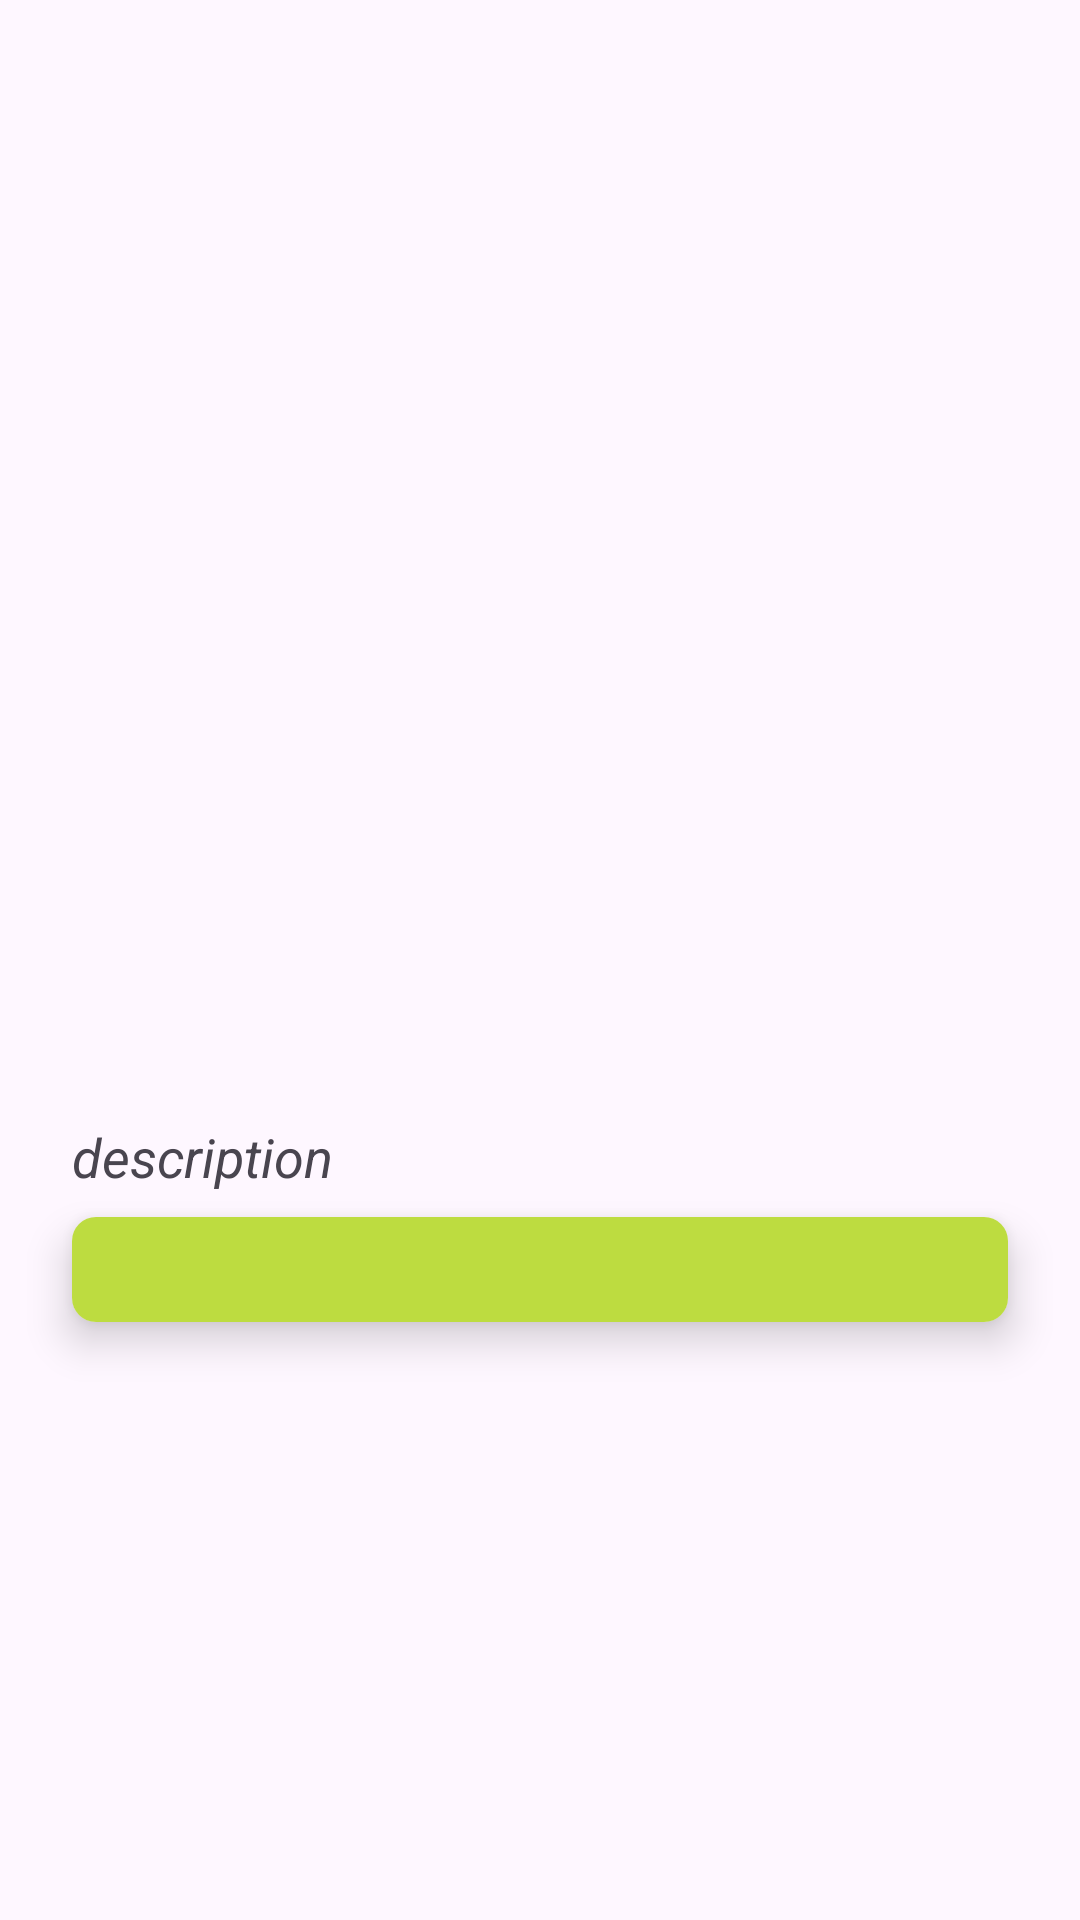

The Android layout XML behind this screen, and the referenced resources:
<!-- AndroidManifest.xml: application theme Theme.LoginWithAnimation -->
<!-- res/layout/activity_detail_story.xml -->
<?xml version="1.0" encoding="utf-8"?>
<androidx.constraintlayout.widget.ConstraintLayout xmlns:android="http://schemas.android.com/apk/res/android"
    xmlns:app="http://schemas.android.com/apk/res-auto"
    xmlns:tools="http://schemas.android.com/tools"
    android:layout_width="match_parent"
    android:layout_height="match_parent"
    tools:context=".view.story.DetailStoryActivity">

    <com.google.android.material.imageview.ShapeableImageView
        android:id="@+id/iv_detail_photo"
        android:layout_width="match_parent"
        android:layout_height="300dp"
        android:scaleType="fitXY"
        android:layout_marginStart="24dp"
        android:layout_marginEnd="24dp"
        android:layout_marginTop="8dp"
        app:layout_constraintEnd_toEndOf="parent"
        app:layout_constraintStart_toStartOf="parent"
        app:layout_constraintTop_toTopOf="parent"
        app:shapeAppearanceOverlay="@style/RoundedImageView" />


    <TextView
        android:id="@+id/tv_detail_name"
        android:layout_width="wrap_content"
        android:layout_height="wrap_content"
        android:layout_marginStart="24dp"
        android:layout_marginEnd="24dp"
        android:layout_marginTop="8dp"
        android:textSize="28sp"
        android:textStyle="bold"
        app:layout_constraintStart_toStartOf="parent"
        app:layout_constraintTop_toBottomOf="@id/iv_detail_photo"
        tools:text="@string/name" />

    <TextView
        android:id="@+id/txt_desc"
        android:layout_width="wrap_content"
        android:layout_height="wrap_content"
        android:layout_marginStart="24dp"
        android:layout_marginTop="20dp"
        android:text="@string/description"
        android:textSize="18sp"
        android:textStyle="italic"
        app:layout_constraintStart_toStartOf="parent"
        app:layout_constraintTop_toBottomOf="@id/tv_detail_name" />

    <androidx.cardview.widget.CardView
        android:id="@+id/cv_desc"
        android:layout_width="match_parent"
        android:layout_height="wrap_content"
        android:layout_marginStart="24dp"
        android:layout_marginTop="8dp"
        android:layout_marginEnd="24dp"
        android:layout_marginBottom="16dp"
        app:cardCornerRadius="8dp"
        app:cardElevation="8dp"
        app:layout_constraintStart_toStartOf="parent"
        app:layout_constraintTop_toBottomOf="@id/txt_desc">

        <androidx.constraintlayout.widget.ConstraintLayout
            android:layout_width="match_parent"
            android:layout_height="match_parent"
            android:background="@color/green2"
            android:padding="8dp">

            <TextView
                android:id="@+id/tv_detail_description"
                android:layout_width="wrap_content"
                android:layout_height="wrap_content"
                android:textColor="@color/black"
                app:layout_constraintStart_toStartOf="parent"
                app:layout_constraintTop_toTopOf="parent"
                tools:text="@tools:sample/lorem/random" />

        </androidx.constraintlayout.widget.ConstraintLayout>
    </androidx.cardview.widget.CardView>
</androidx.constraintlayout.widget.ConstraintLayout>
<!-- resources referenced by this layout -->
<resources>
  <color name="black">#FF000000</color>
  <color name="green2">#bddc40</color>
  <string name="description">description</string>
  <string name="name">Nama</string>
  <style name="RoundedImageView">
          <item name="cornerFamily">rounded</item>
          <item name="cornerSize">10dp</item>
      </style>
  <style name="Theme.LoginWithAnimation" parent="Base.Theme.LoginWithAnimation" />
  <style name="Base.Theme.LoginWithAnimation" parent="Theme.Material3.DayNight">
          
          <item name="colorPrimary">@color/black</item>
          <item name="android:statusBarColor">@color/white</item>
  
      </style>
  <color name="white">#FFFFFFFF</color>
</resources>
